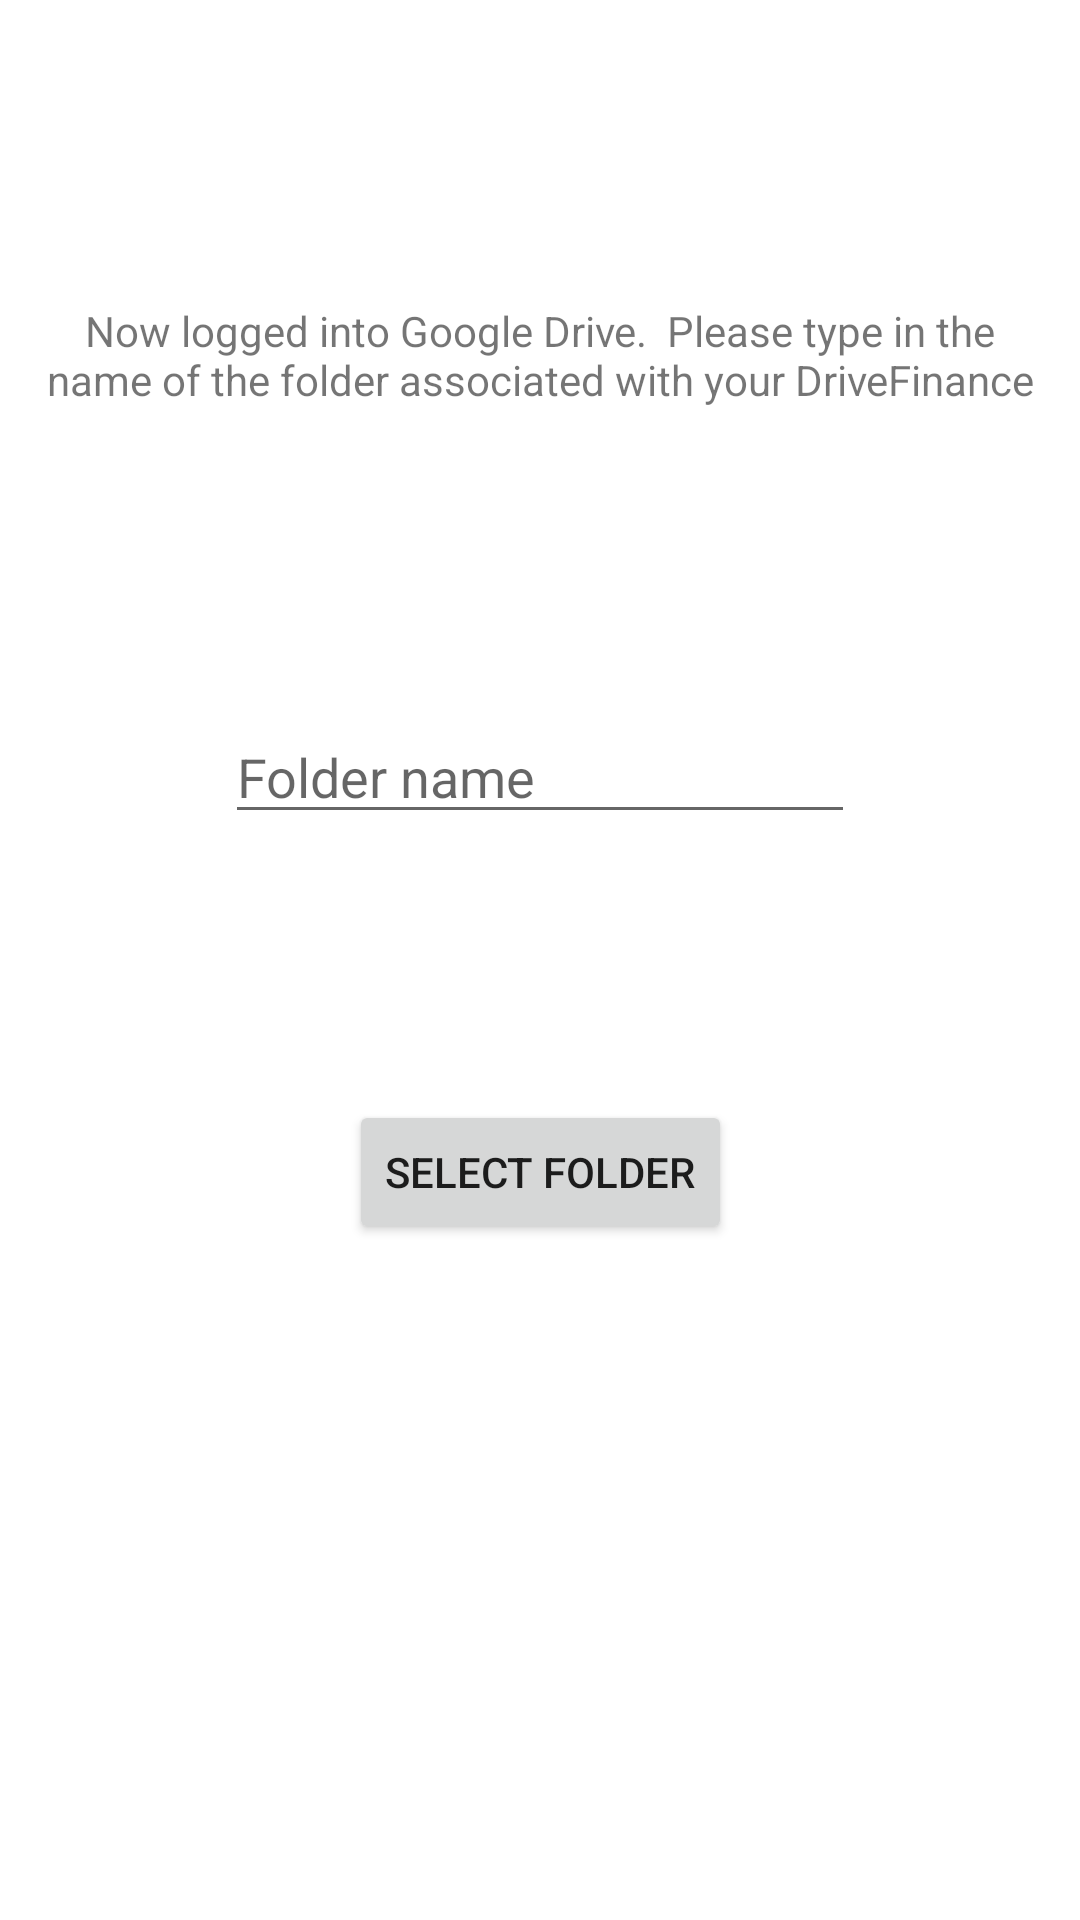

Here is an Android app screen rendered from its layout file. Give the layout XML and the strings, colors and styles it references.
<!-- AndroidManifest.xml: application theme Theme.DriveFinance -->
<!-- res/layout/logged_in_fragment.xml -->
<?xml version="1.0" encoding="utf-8"?>
<androidx.constraintlayout.widget.ConstraintLayout xmlns:android="http://schemas.android.com/apk/res/android"
    xmlns:app="http://schemas.android.com/apk/res-auto"
    xmlns:tools="http://schemas.android.com/tools"
    android:layout_width="match_parent"
    android:layout_height="match_parent"
    tools:context=".views.fragments.LoggedInFragment">

    <TextView
        android:id="@+id/logged_in_textview"
        android:layout_width="wrap_content"
        android:layout_height="wrap_content"
        android:padding="12dp"
        android:gravity="center_horizontal"
        android:text="@string/now_logged_in_text"
        android:textAlignment="center"
        app:layout_constraintBottom_toTopOf="@id/edittext_foldername"
        app:layout_constraintEnd_toEndOf="parent"
        app:layout_constraintStart_toStartOf="parent"
        app:layout_constraintTop_toTopOf="parent" />

    <EditText
        android:id="@+id/edittext_foldername"
        android:layout_width="wrap_content"
        android:layout_height="wrap_content"
        android:ems="10"
        android:hint="@string/folder_name"
        android:inputType="text"
        app:layout_constraintBottom_toTopOf="@+id/foldername_button"
        app:layout_constraintEnd_toEndOf="parent"
        app:layout_constraintStart_toStartOf="parent"
        app:layout_constraintTop_toBottomOf="@id/logged_in_textview" />

    <Button
        android:id="@+id/foldername_button"
        android:layout_width="wrap_content"
        android:layout_height="wrap_content"
        android:text="@string/select_folder"
        app:layout_constraintBottom_toTopOf="@+id/folder_progress_bar"
        app:layout_constraintEnd_toEndOf="parent"
        app:layout_constraintStart_toStartOf="parent"
        app:layout_constraintTop_toBottomOf="@id/edittext_foldername" />

    <ProgressBar
        android:id="@+id/folder_progress_bar"
        style="?android:attr/progressBarStyle"
        android:layout_width="wrap_content"
        android:layout_height="wrap_content"
        app:layout_constraintBottom_toBottomOf="parent"
        app:layout_constraintEnd_toEndOf="parent"
        app:layout_constraintStart_toStartOf="parent"
        app:layout_constraintTop_toBottomOf="@id/foldername_button" />

</androidx.constraintlayout.widget.ConstraintLayout>
<!-- resources referenced by this layout -->
<resources>
  <string name="folder_name">Folder name</string>
  <string name="now_logged_in_text">Now logged into Google Drive. <br /> Please type in the name of the folder associated with your DriveFinance</string>
  <string name="select_folder">Select folder</string>
  <style name="Theme.DriveFinance" parent="Theme.MaterialComponents.DayNight.DarkActionBar">
          
          <item name="colorPrimary">@color/purple_500</item>
          <item name="colorPrimaryVariant">@color/purple_700</item>
          <item name="colorOnPrimary">@color/white</item>
          
          <item name="colorSecondary">@color/teal_200</item>
          <item name="colorSecondaryVariant">@color/teal_700</item>
          <item name="colorOnSecondary">@color/black</item>
          
          <item name="android:statusBarColor" tools:targetApi="l">?attr/colorPrimaryVariant</item>
          
      </style>
  <!-- not gathered from this repository: default colours our renderer supplied (Android Studio template values) -->
  <color name="purple_500">#FF6200EE</color>
  <color name="purple_700">#FF3700B3</color>
  <color name="teal_200">#FF03DAC5</color>
  <color name="teal_700">#FF018786</color>
  <color name="black">#FF000000</color>
  <color name="white">#FFFFFFFF</color>
</resources>
